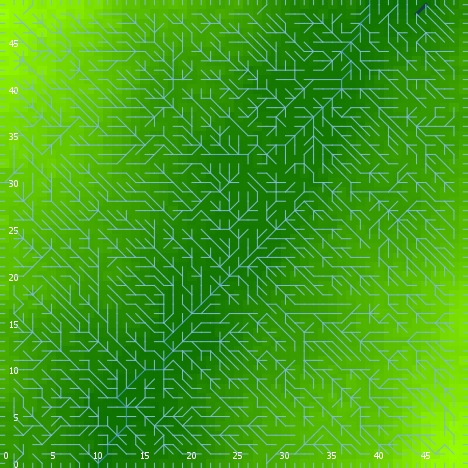

The data file committed next to this chart (first rows):
export-world data (NetLogo 6.0.4)
land_05_withInitialEcologicalCommunity.n…
06/24/2020 23:03:02:338 +0100
RANDOM STATE
0 0 -1727483681 328 -0.351935004747178 f…
GLOBALS
min-pxcor, max-pxcor, min-pycor, max-pycor, perspective, subject, nextIndex, directed-links, ticks, display-mode, ecol_brushfrequencyinflection, ecol_brushfrequencyrate, ecol_grassfrequencyinflection, ecol_grassfrequencyrate, ecol_woodfrequencyinflection, ecol_woodfrequencyrate, elevationdistribution, elev_algorithm-style, elev_featureanglerange, elev_inversioniterations, elev_noise, elev_numdepressions, elev_numprotuberances, elev_numranges
0, 49, 0, 49, 0, nobody, 2600, "UNDIRECTED", -1, "elevation (m)", 0.905, 0.07114, 0.7577, 0.1462, 11.22, 0.0999, [10.956368743918327 11.358807256588525 1…, "C#", 10.4, 0.7179, 3.85, 6, 7, 80
TURTLES
who, color, heading, xcor, ycor, shape, label, label-color, breed, hidden?, size, pen-size, pen-mode, numpoints
0, 55, 239, 4, 11, "default", "", 9.9, {breed flowholders}, true, 1, 1, "up", 
1, 35, 122, 23, 24, "default", "", 9.9, {breed flowholders}, true, 1, 1, "up", 
2, 35, 278, 46, 8, "default", "", 9.9, {breed flowholders}, true, 1, 1, "up", 
3, 55, 171, 44, 14, "default", "", 9.9, {breed flowholders}, true, 1, 1, "up", 
4, 35, 237, 32, 20, "default", "", 9.9, {breed flowholders}, true, 1, 1, "up", 
5, 85, 179, 17, 9, "default", "", 9.9, {breed flowholders}, true, 1, 1, "up", 
6, 5, 35, 26, 32, "default", "", 9.9, {breed flowholders}, true, 1, 1, "up", 
7, 115, 297, 43, 25, "default", "", 9.9, {breed flowholders}, true, 1, 1, "up", 
8, 85, 189, 41, 36, "default", "", 9.9, {breed flowholders}, true, 1, 1, "up", 
9, 105, 96, 30, 44, "default", "", 9.9, {breed flowholders}, true, 1, 1, "up", 
10, 125, 51, 44, 22, "default", "", 9.9, {breed flowholders}, true, 1, 1, "up", 
11, 135, 0, 14, 10, "default", "", 9.9, {breed flowholders}, true, 1, 1, "up", 
12, 75, 246, 1, 8, "default", "", 9.9, {breed flowholders}, true, 1, 1, "up", 
13, 25, 212, 2, 40, "default", "", 9.9, {breed flowholders}, true, 1, 1, "up", 
14, 95, 68, 46, 32, "default", "", 9.9, {breed flowholders}, true, 1, 1, "up", 
15, 25, 122, 14, 7, "default", "", 9.9, {breed flowholders}, true, 1, 1, "up", 
16, 97, 270, 0, 32, "line half", "", 9.9, {breed flowholders}, false, 1, 1, "up", 
17, 135, 206, 31, 34, "default", "", 9.9, {breed flowholders}, true, 1, 1, "up", 
18, 85, 154, 10, 8, "default", "", 9.9, {breed flowholders}, true, 1, 1, "up", 
19, 135, 96, 11, 28, "default", "", 9.9, {breed flowholders}, true, 1, 1, "up", 
20, 45, 203, 38, 6, "default", "", 9.9, {breed flowholders}, true, 1, 1, "up", 
21, 55, 296, 41, 20, "default", "", 9.9, {breed flowholders}, true, 1, 1, "up", 
22, 35, 315, 27, 34, "default", "", 9.9, {breed flowholders}, true, 1, 1, "up", 
23, 35, 16, 1, 34, "default", "", 9.9, {breed flowholders}, true, 1, 1, "up", 
24, 5, 146, 7, 4, "default", "", 9.9, {breed flowholders}, true, 1, 1, "up", 
25, 65, 102, 30, 16, "default", "", 9.9, {breed flowholders}, true, 1, 1, "up", 
26, 5, 342, 40, 39, "default", "", 9.9, {breed flowholders}, true, 1, 1, "up", 
27, 95, 18, 37, 46, "default", "", 9.9, {breed flowholders}, true, 1, 1, "up", 
28, 97, 180, 48, 0, "line half", "", 9.9, {breed flowholders}, false, 1, 1, "up", 
29, 95, 53, 3, 12, "default", "", 9.9, {breed flowholders}, true, 1, 1, "up", 
30, 5, 119, 5, 10, "default", "", 9.9, {breed flowholders}, true, 1, 1, "up", 
31, 5, 264, 16, 37, "default", "", 9.9, {breed flowholders}, true, 1, 1, "up", 
32, 5, 13, 36, 20, "default", "", 9.9, {breed flowholders}, true, 1, 1, "up", 
33, 105, 339, 19, 10, "default", "", 9.9, {breed flowholders}, true, 1, 1, "up", 
34, 35, 154, 45, 21, "default", "", 9.9, {breed flowholders}, true, 1, 1, "up", 
35, 55, 0, 43, 31, "default", "", 9.9, {breed flowholders}, true, 1, 1, "up", 
36, 97, 90, 49, 21, "line half", "", 9.9, {breed flowholders}, false, 1, 1, "up", 
37, 5, 85, 16, 44, "default", "", 9.9, {breed flowholders}, true, 1, 1, "up", 
38, 15, 35, 6, 19, "default", "", 9.9, {breed flowholders}, true, 1, 1, "up", 
39, 75, 163, 16, 24, "default", "", 9.9, {breed flowholders}, true, 1, 1, "up", 
40, 105, 176, 16, 41, "default", "", 9.9, {breed flowholders}, true, 1, 1, "up", 
41, 15, 311, 48, 3, "default", "", 9.9, {breed flowholders}, true, 1, 1, "up", 
42, 115, 20, 33, 22, "default", "", 9.9, {breed flowholders}, true, 1, 1, "up", 
43, 97, 90, 49, 32, "line half", "", 9.9, {breed flowholders}, false, 1, 1, "up", 
44, 45, 279, 14, 46, "default", "", 9.9, {breed flowholders}, true, 1, 1, "up", 
45, 135, 88, 41, 2, "default", "", 9.9, {breed flowholders}, true, 1, 1, "up", 
46, 55, 331, 28, 20, "default", "", 9.9, {breed flowholders}, true, 1, 1, "up", 
47, 85, 70, 19, 22, "default", "", 9.9, {breed flowholders}, true, 1, 1, "up", 
48, 95, 216, 40, 38, "default", "", 9.9, {breed flowholders}, true, 1, 1, "up", 
49, 45, 312, 33, 12, "default", "", 9.9, {breed flowholders}, true, 1, 1, "up", 
50, 15, 245, 11, 29, "default", "", 9.9, {breed flowholders}, true, 1, 1, "up", 
... 10,341 more rows
